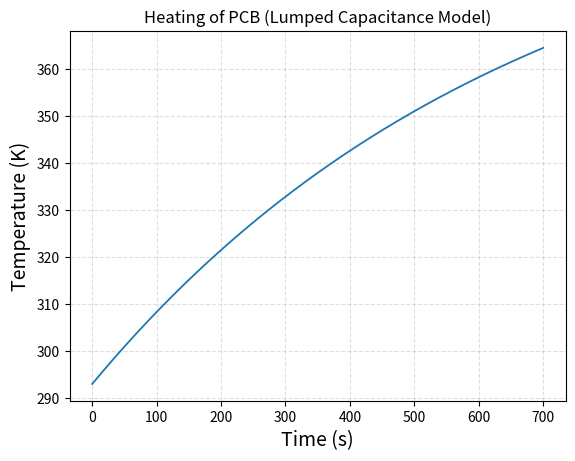

Reproduce this figure in Python.
import numpy as np
import matplotlib.pyplot as plt

t_infinity = 403
t_naught = 293
h = 5
density = 1850
specific_heat = 900
area = .1905*.09525
volume  = 0.11938*.1905*0.0016
seconds = np.linspace(0,700,700)
tau = (density*specific_heat*volume) / (h*area)
func = t_infinity + (t_naught-t_infinity)*np.exp((-seconds) /tau )

plt.title("Heating of PCB (Lumped Capacitance Model)")
plt.xlabel("Time (s)", fontsize=14)
plt.ylabel("Temperature (K)", fontsize=14)
plt.grid(True, linestyle="--", alpha=0.4)
plt.plot (seconds,func,linewidth=1.3)
plt.show()
